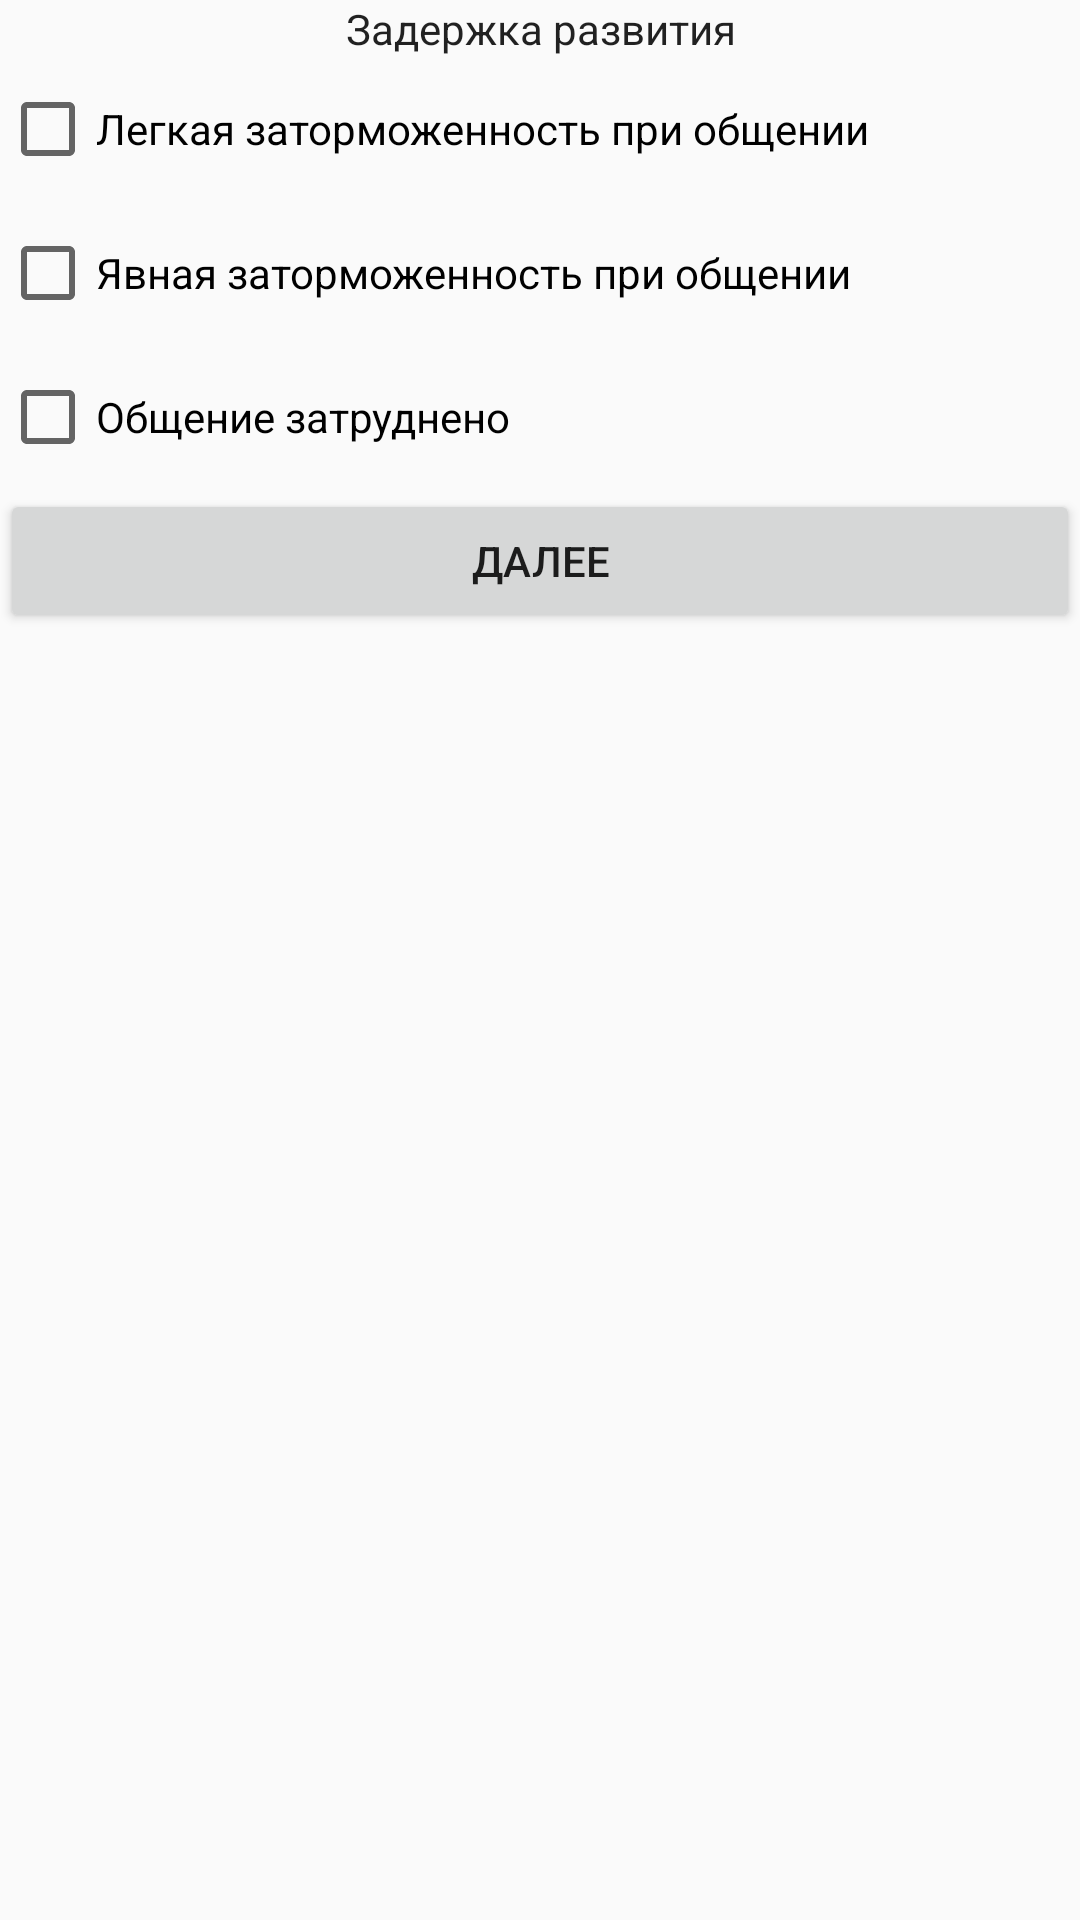

Here is an Android app screen rendered from its layout file. Give the layout XML and the strings, colors and styles it references.
<!-- AndroidManifest.xml: application theme Theme.HDRS -->
<!-- res/layout/activity_main8.xml -->
<?xml version="1.0" encoding="utf-8"?>
<android.support.constraint.ConstraintLayout xmlns:android="http://schemas.android.com/apk/res/android"
    xmlns:app="http://schemas.android.com/apk/res-auto"
    xmlns:tools="http://schemas.android.com/tools"
    android:layout_width="match_parent"
    android:layout_height="match_parent"
    tools:context=".MainActivity8">

    <LinearLayout
        android:layout_width="match_parent"
        android:layout_height="match_parent"
        android:orientation="vertical">

        <TextView
            android:id="@+id/textView5"
            android:layout_width="match_parent"
            android:layout_height="wrap_content"
            android:text="@string/caption8"
            android:textAlignment="center"
            android:textAppearance="@style/TextAppearance.AppCompat.Body1" />

        <CheckBox
            android:id="@+id/c8_1"
            android:layout_width="match_parent"
            android:layout_height="wrap_content"
            android:minHeight="48dp"
            android:text="@string/q8_1" />

        <CheckBox
            android:id="@+id/c8_2"
            android:layout_width="match_parent"
            android:layout_height="wrap_content"
            android:minHeight="48dp"
            android:text="@string/q8_2" />

        <CheckBox
            android:id="@+id/c8_3"
            android:layout_width="match_parent"
            android:layout_height="wrap_content"
            android:minHeight="48dp"
            android:text="@string/q8_3" />

        <Button
            android:id="@+id/button2"
            android:layout_width="match_parent"
            android:layout_height="wrap_content"
            android:onClick="sendMessage"
            android:text="@string/next8" />
    </LinearLayout>
</android.support.constraint.ConstraintLayout>
<!-- resources referenced by this layout -->
<resources>
  <string name="caption8">Задержка развития</string>
  <string name="next8">Далее</string>
  <string name="q8_1">Легкая заторможенность при общении</string>
  <string name="q8_2">Явная заторможенность при общении</string>
  <string name="q8_3">Общение затруднено</string>
  <style name="Theme.HDRS" parent="Theme.AppCompat.Light.DarkActionBar">
          
          <item name="colorPrimary">@color/purple_500</item>
          <item name="colorPrimaryDark">@color/purple_700</item>
          <item name="colorAccent">@color/teal_200</item>
          
      </style>
  <!-- not gathered from this repository: default colours our renderer supplied (Android Studio template values) -->
  <color name="purple_500">#FF6200EE</color>
  <color name="purple_700">#FF3700B3</color>
  <color name="teal_200">#FF03DAC5</color>
</resources>
